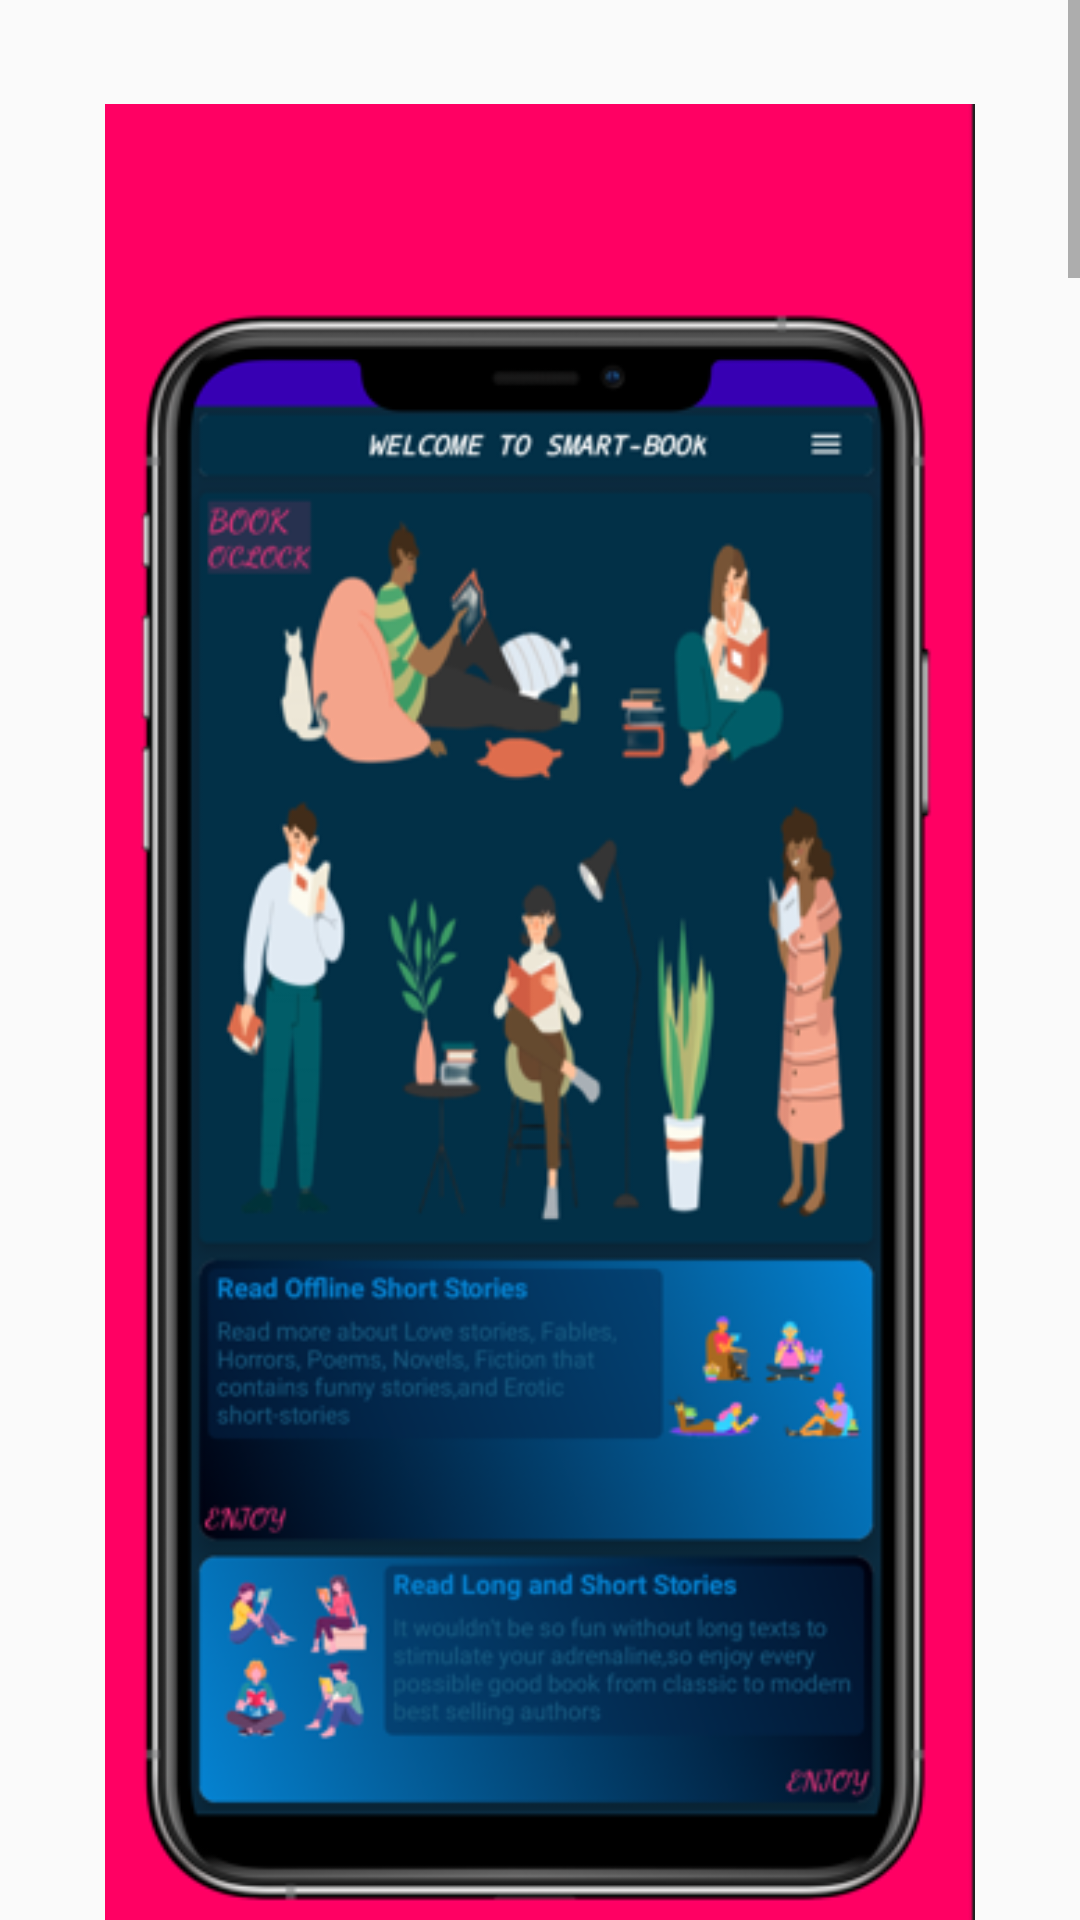

Here is an Android app screen rendered from its layout file. Give the layout XML and the strings, colors and styles it references.
<!-- AndroidManifest.xml: application theme Theme.ShortStories -->
<!-- res/layout/app_view.xml -->
<?xml version="1.0" encoding="utf-8"?>
<ScrollView xmlns:android="http://schemas.android.com/apk/res/android"
    android:layout_width="match_parent"
    android:layout_height="match_parent"
    android:layout_marginTop="15dp"
    android:layout_gravity="center"
    android:background="@color/tran">

    <LinearLayout
        android:layout_width="match_parent"
        android:orientation="vertical"
        android:gravity="center"
        android:layout_margin="5dp"
        android:paddingStart="25dp"
        android:paddingEnd="25dp"
        android:paddingBottom="25dp"
        android:layout_height="wrap_content">

        <LinearLayout
            android:layout_width="match_parent"
            android:layout_height="match_parent"
            android:layout_margin="5dp"
            android:layout_gravity="center"
            android:orientation="vertical">

            <ImageView
                android:layout_width="match_parent"
                android:layout_height="match_parent"
                android:src="@drawable/homeview"
                android:layout_gravity="center" />

        </LinearLayout>

        <LinearLayout
            android:layout_width="match_parent"
            android:layout_height="match_parent"
            android:layout_margin="5dp"
            android:layout_gravity="center"
            android:orientation="vertical">

            <ImageView
                android:layout_width="match_parent"
                android:layout_height="match_parent"
                android:src="@drawable/shotstory"
                android:layout_gravity="center" />

        </LinearLayout>

        <LinearLayout
            android:layout_width="match_parent"
            android:layout_height="match_parent"
            android:layout_margin="5dp"
            android:layout_gravity="center"
            android:orientation="vertical">

            <ImageView
                android:layout_width="match_parent"
                android:layout_height="match_parent"
                android:src="@drawable/shotstory2"
                android:layout_gravity="center" />

        </LinearLayout>

        <LinearLayout
            android:layout_width="match_parent"
            android:layout_height="match_parent"
            android:layout_margin="5dp"
            android:layout_gravity="center"
            android:orientation="vertical">

            <ImageView
                android:layout_width="match_parent"
                android:layout_height="match_parent"
                android:src="@drawable/shotstory3"
                android:layout_gravity="center" />

        </LinearLayout>

        <LinearLayout
            android:layout_width="match_parent"
            android:layout_height="match_parent"
            android:layout_margin="5dp"
            android:layout_gravity="center"
            android:orientation="vertical">

            <ImageView
                android:layout_width="match_parent"
                android:layout_height="match_parent"
                android:src="@drawable/shotstory4"
                android:layout_gravity="center" />

        </LinearLayout>
        <LinearLayout
            android:layout_width="match_parent"
            android:layout_height="match_parent"
            android:layout_margin="5dp"
            android:layout_gravity="center"
            android:orientation="vertical">

            <ImageView
                android:layout_width="match_parent"
                android:layout_height="match_parent"
                android:src="@drawable/pdfhome"
                android:layout_gravity="center" />

        </LinearLayout>
        <LinearLayout
            android:layout_width="match_parent"
            android:layout_height="match_parent"
            android:layout_margin="5dp"
            android:layout_gravity="center"
            android:orientation="vertical">

            <ImageView
                android:layout_width="match_parent"
                android:layout_height="match_parent"
                android:src="@drawable/pdfbooks"
                android:layout_gravity="center" />

        </LinearLayout>

    </LinearLayout>

</ScrollView>
<!-- resources referenced by this layout -->
<resources>
  <color name="tran">#00C0C0C0</color>
  <!-- drawable homeview: png bitmap (drawable, 125565 bytes) -->
  <!-- drawable pdfbooks: png bitmap (drawable, 115983 bytes) -->
  <!-- drawable pdfhome: png bitmap (drawable, 123435 bytes) -->
  <!-- drawable shotstory: png bitmap (drawable, 99934 bytes) -->
  <!-- drawable shotstory2: png bitmap (drawable, 180011 bytes) -->
  <!-- drawable shotstory3: png bitmap (drawable, 159500 bytes) -->
  <!-- drawable shotstory4: png bitmap (drawable, 92960 bytes) -->
  <style name="Theme.ShortStories" parent="Theme.AppCompat.Light.NoActionBar">
          
          <item name="colorPrimary">@color/purple_500</item>
          <item name="colorPrimaryVariant">@color/purple_700</item>
          <item name="colorOnPrimary">@color/white</item>
          
          <item name="colorSecondary">@color/teal_200</item>
          <item name="colorSecondaryVariant">@color/teal_700</item>
          <item name="colorOnSecondary">@color/black</item>
          
          <item name="android:statusBarColor" tools:targetApi="l">?attr/colorPrimaryVariant</item>
          
      </style>
  <color name="purple_500">#FF6200EE</color>
  <color name="purple_700">#FF3700B3</color>
  <color name="white">#FFFFFFFF</color>
  <color name="teal_200">#FF03DAC5</color>
  <color name="teal_700">#FF018786</color>
  <color name="black">#FF000000</color>
</resources>
